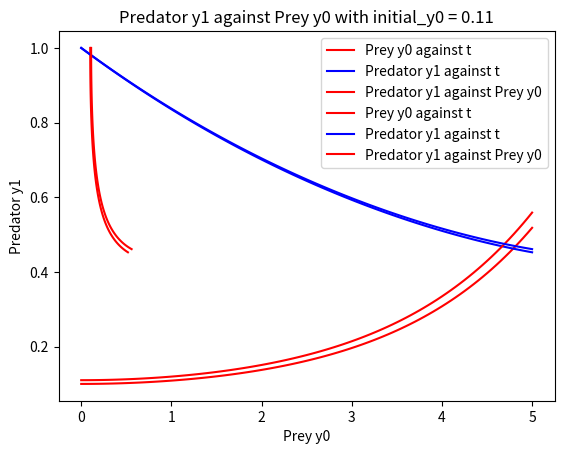

Here is the Python script that generated this plot:
import numpy as np
import scipy.integrate as spIn
import matplotlib.pyplot as plt

def ode_system(y,t,a,b):
    y0, y1 = y
    dydt = [a*(y0 - y0*y1),b*(-y1 + y0*y1)]
    return dydt

if __name__ == "__main__":

    # part 1
    # initial value for y0 and y1 and the value for a and b
    a = 1.0
    b = 0.2
    initial_y0 = 0.1
    initial_y1 = 1.0
    initial_y = [initial_y0,initial_y1]
    # partitioning the time from t = 0 to 5 into 100 uniform partition
    t = np.linspace(0, 5, 101)
    #solving the nonlinear ODE system
    sol = spIn.odeint(ode_system,initial_y,t,args=(a,b))

    # plotting the graph for both y0 and y1 against t
    plt.plot(t, sol[:, 0], 'r', label='Prey y0 against t')
    plt.plot(t, sol[:, 1], 'b', label='Predator y1 against t')
    plt.title('y against t with initial_y0 = 0.1')
    plt.legend(loc='best')
    plt.xlabel('Year t')
    plt.ylabel('y')
    plt.grid()
    plt.show()
    
    # plotting the graph for y1 against y0
    plt.plot(sol[:, 0],sol[:,1], 'r', label='Predator y1 against Prey y0')
    plt.title('Predator y1 against Prey y0 with initial_y0 = 0.1')
    plt.legend(loc='best')
    plt.xlabel('Prey y0')
    plt.ylabel('Predator y1')
    plt.grid()
    plt.show()
    

    # part 2 (To observe the sensitivity)
    # initial value for y0 and y1 and the value for a and b
    a = 1.0
    b = 0.2
    # different initial value for initial_y0
    initial_y0 = 0.11
    initial_y1 = 1.0
    initial_y = [initial_y0,initial_y1]
    # partitioning the time from t = 0 to 5 into 100 uniform partition
    t = np.linspace(0, 5, 101)
    #solving the nonlinear ODE system
    sol = spIn.odeint(ode_system,initial_y,t,args=(a,b))

    # plotting the graph for both y0 and y1 against t
    plt.plot(t, sol[:, 0], 'r', label='Prey y0 against t')
    plt.plot(t, sol[:, 1], 'b', label='Predator y1 against t')
    plt.title('y against t with initial_y0 = 0.11')
    plt.legend(loc='best')
    plt.xlabel('Year t')
    plt.ylabel('y')
    plt.grid()
    plt.show()
    
    # plotting the graph for y1 against y0
    plt.plot(sol[:, 0],sol[:,1], 'r', label='Predator y1 against Prey y0')
    plt.title('Predator y1 against Prey y0 with initial_y0 = 0.11')
    plt.legend(loc='best')
    plt.xlabel('Prey y0')
    plt.ylabel('Predator y1')
    plt.grid()
    plt.show()
